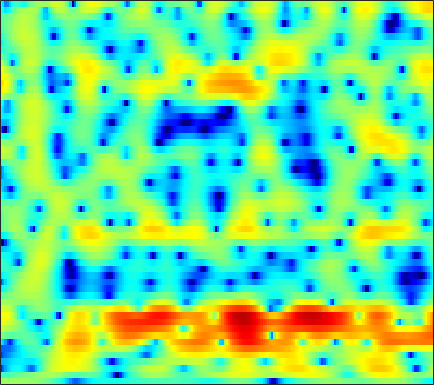

The data file committed next to this chart (first rows):
1.2041, 1.185, 1.1766, 1.1741, 1.1744, 1.1792, 1.1844, 1.1853, 1.1804, 1.1679, 1.1442, 1.1129, 1.0587, 0.98332, 0.90394, 0.77298, 0.61457, 0.47399, 0.25057, -0.016548, -0.33036, -0.60281, -1.0228, -1.5233
-3.097, -3.161, -3.06, -2.803, -2.555, -2.202, -1.856, -1.618, -1.334, -1.075, -0.8423, -0.6727, -0.4416, -0.1912, 0.009312, 0.2937, 0.596, 0.8216, 1.11, 1.368, 1.579, 1.692, 1.774, 1.767
-16.4, -13.32, -10.29, -8.245, -7.156, -6.144, -5.566, -5.375, -5.437, -5.88, -6.752, -7.738, -9.583, -11.89, -13.13, -11.91, -8.682, -6.361, -3.78, -1.717, -0.05735, 0.9752, 2.114, 3.033
-9.679, -9.489, -9.057, -8.514, -8.071, -7.521, -7.066, -6.817, -6.617, -6.565, -6.65, -6.8, -7.039, -7.193, -7.137, -6.693, -5.777, -4.841, -3.443, -2.025, -0.677, 0.2522, 1.38, 2.377
-15.31, -14.02, -12.57, -11.33, -10.49, -9.477, -8.573, -7.955, -7.238, -6.571, -5.972, -5.563, -5.048, -4.532, -4.128, -3.581, -2.978, -2.49, -1.79, -1.042, -0.252, 0.3558, 1.177, 1.992
-13.39, -13.26, -13.1, -12.84, -12.39, -11.41, -10.11, -9.029, -7.64, -6.399, -5.348, -4.699, -4.011, -3.478, -3.16, -2.85, -2.633, -2.514, -2.361, -2.125, -1.719, -1.263, -0.4318, 0.6066
-6.394, -8.055, -10.9, -14.65, -16.64, -13.94, -10.01, -7.795, -5.582, -3.985, -2.844, -2.258, -1.762, -1.569, -1.607, -1.947, -2.639, -3.446, -5.018, -7.453, -11.37, -14.39, -10.89, -5.503
0.3415, -0.2658, -0.9941, -1.574, -1.856, -2.038, -2.013, -1.92, -1.732, -1.593, -1.547, -1.591, -1.74, -2.047, -2.376, -2.921, -3.552, -4.061, -4.781, -5.515, -5.947, -5.882, -4.998, -3.391
3.191, 2.851, 2.401, 1.973, 1.659, 1.202, 0.7211, 0.3422, -0.1894, -0.8028, -1.532, -2.162, -3.075, -4.139, -5.022, -6.192, -7.205, -7.7, -7.789, -7.219, -6.241, -5.385, -4.128, -2.833
4.445, 4.44, 4.273, 3.913, 3.529, 2.864, 2.061, 1.376, 0.4065, -0.6219, -1.636, -2.439, -3.651, -5.183, -6.696, -9.57, -14.56, -20.96, -18.45, -11.66, -7.913, -6.12, -4.534, -3.54
4.794, 5.243, 5.379, 4.995, 4.396, 3.173, 1.435, -0.3195, -3.192, -6.049, -6.876, -5.964, -4.391, -3.224, -2.737, -2.486, -2.426, -2.375, -2.183, -1.872, -1.549, -1.475, -1.745, -2.688
3.384, 3.555, 3.516, 3.144, 2.636, 1.611, 0.1667, -1.199, -3.255, -4.965, -5.314, -4.559, -3.096, -1.763, -1.009, -0.2702, 0.2201, 0.448, 0.6019, 0.6239, 0.4421, 0.1618, -0.3515, -0.988
1.305, 1.359, 1.373, 1.324, 1.225, 1.002, 0.7208, 0.4985, 0.2274, 0.05769, 0.04474, 0.1063, 0.2842, 0.5183, 0.6867, 0.8673, 0.9642, 0.9603, 0.8654, 0.6371, 0.305, -0.01966, -0.5438, -1.154
-1.444, -1.188, -0.7906, -0.357, -0.04142, 0.3484, 0.6987, 0.9349, 1.203, 1.432, 1.636, 1.768, 1.917, 2.015, 2.051, 2.034, 1.922, 1.775, 1.475, 1.046, 0.4987, 0.01378, -0.7696, -1.701
-6.888, -5.86, -4.365, -2.977, -2.046, -0.9403, -0.01222, 0.5774, 1.254, 1.8, 2.233, 2.497, 2.759, 2.912, 2.96, 2.92, 2.757, 2.552, 2.16, 1.624, 0.9291, 0.2943, -0.7022, -1.887
-14.74, -10.85, -7.418, -5.003, -3.585, -2.063, -0.8431, -0.07944, 0.7888, 1.521, 2.125, 2.501, 2.897, 3.174, 3.295, 3.335, 3.232, 3.049, 2.66, 2.098, 1.344, 0.6517, -0.4323, -1.724
-6.988, -6.258, -5.163, -4.08, -3.32, -2.397, -1.564, -0.9662, -0.1987, 0.5467, 1.273, 1.779, 2.384, 2.886, 3.172, 3.419, 3.489, 3.413, 3.131, 2.636, 1.923, 1.233, 0.0976, -1.276
-3.794, -3.722, -3.625, -3.584, -3.61, -3.682, -3.691, -3.555, -3.044, -2.153, -0.9784, -0.03933, 1.166, 2.208, 2.847, 3.49, 3.872, 3.99, 3.924, 3.59, 2.998, 2.373, 1.278, -0.1049
-3.329, -3.466, -3.857, -4.564, -5.393, -7.075, -9.812, -12.9, -15.73, -10.58, -5.84, -3.261, -0.6614, 1.242, 2.326, 3.401, 4.11, 4.433, 4.598, 4.469, 4.049, 3.555, 2.651, 1.43
-4.997, -5.056, -5.278, -5.669, -6.096, -6.881, -7.889, -8.513, -8.397, -6.882, -4.626, -2.928, -0.9301, 0.6896, 1.674, 2.701, 3.443, 3.815, 4.082, 4.107, 3.886, 3.568, 2.948, 2.088
-8.473, -8.548, -8.225, -7.541, -6.916, -6.112, -5.323, -4.735, -3.93, -2.996, -2, -1.23, -0.2432, 0.6576, 1.266, 1.96, 2.512, 2.822, 3.099, 3.21, 3.157, 2.998, 2.628, 2.117
-18.78, -23.57, -15.32, -10.21, -7.785, -5.489, -3.834, -2.875, -1.911, -1.162, -0.5706, -0.2095, 0.1928, 0.5755, 0.871, 1.287, 1.725, 2.053, 2.451, 2.739, 2.882, 2.861, 2.663, 2.273
-6.416, -6.515, -5.621, -4.057, -2.842, -1.433, -0.3495, 0.197, 0.6772, 0.7929, 0.5994, 0.2574, -0.3749, -1.019, -1.345, -1.227, -0.4685, 0.3572, 1.49, 2.438, 3.073, 3.338, 3.361, 2.969
-1.411, -0.9412, -0.2222, 0.5103, 1.014, 1.583, 1.929, 2.014, 1.839, 1.276, 0.201, -1.022, -3.49, -7.728, -13.79, -19.4, -8.205, -4.418, -1.299, 0.7187, 2.034, 2.66, 3.069, 3.014
-2.494, -1.403, -0.3016, 0.5026, 0.9379, 1.308, 1.436, 1.392, 1.051, 0.4366, -0.4933, -1.386, -2.809, -4.266, -5.141, -5.494, -4.844, -3.929, -2.561, -1.263, -0.1236, 0.5707, 1.278, 1.733
-1.706, -0.9418, -0.1347, 0.4533, 0.7753, 1.029, 1.108, 1.04, 0.7858, 0.3329, -0.3074, -0.9063, -1.812, -2.797, -3.526, -4.378, -4.91, -5.01, -4.574, -3.561, -2.256, -1.262, -0.06307, 0.9134
-0.1726, -0.001252, 0.2189, 0.4101, 0.5273, 0.6555, 0.7266, 0.7085, 0.6173, 0.3584, -0.09226, -0.5906, -1.513, -2.827, -4.144, -6.624, -10.48, -14.72, -15.29, -9.131, -4.985, -2.81, -0.6507, 0.8694
-1.071, -1.347, -1.688, -1.917, -1.979, -1.86, -1.558, -1.244, -0.8531, -0.5566, -0.4556, -0.5396, -0.9234, -1.62, -2.387, -3.71, -5.16, -5.962, -5.847, -4.316, -2.36, -0.9901, 0.5217, 1.692
-4.396, -5.393, -6.995, -8.679, -9.519, -9.163, -7.375, -5.776, -3.926, -2.466, -1.399, -0.8291, -0.3414, -0.102, -0.05021, -0.06024, -0.08001, -0.03494, 0.1668, 0.5477, 1.038, 1.44, 1.936, 2.355
-7.106, -8.35, -10.71, -14.39, -18.07, -16.98, -11.39, -8.305, -5.293, -3.111, -1.5, -0.5753, 0.3792, 1.06, 1.438, 1.805, 2.05, 2.183, 2.318, 2.398, 2.43, 2.415, 2.336, 2.175
-8.203, -8.322, -8.373, -8.253, -7.913, -7.011, -5.654, -4.468, -2.908, -1.448, -0.1952, 0.6045, 1.488, 2.169, 2.563, 2.932, 3.15, 3.219, 3.187, 3.02, 2.721, 2.398, 1.842, 1.123
-11.89, -10.17, -8.099, -6.388, -5.28, -3.95, -2.726, -1.865, -0.7628, 0.2327, 1.133, 1.729, 2.405, 2.945, 3.248, 3.517, 3.621, 3.584, 3.368, 2.97, 2.368, 1.785, 0.8022, -0.4209
-12.22, -9.377, -6.589, -4.56, -3.384, -2.171, -1.167, -0.5638, 0.2014, 0.8808, 1.528, 1.987, 2.55, 3.035, 3.309, 3.543, 3.584, 3.476, 3.14, 2.568, 1.748, 0.9913, -0.2458, -1.68
-2.987, -2.463, -1.719, -1.066, -0.6902, -0.3593, -0.2072, -0.1739, -0.1582, -0.001046, 0.4016, 0.8763, 1.656, 2.426, 2.912, 3.352, 3.508, 3.42, 3.026, 2.303, 1.267, 0.2904, -1.234, -2.959
2.303, 2.282, 2.214, 1.997, 1.688, 1.033, -0.1021, -1.262, -3.448, -5.725, -5.699, -3.769, -0.9138, 1.248, 2.413, 3.4, 3.826, 3.809, 3.352, 2.416, 1.01, -0.3804, -2.653, -5.544
3.378, 3.22, 2.946, 2.562, 2.151, 1.326, 0.08131, -1.251, -3.659, -6.462, -6.55, -4.258, -1.097, 1.193, 2.373, 3.324, 3.676, 3.576, 2.98, 1.86, 0.2085, -1.393, -4.072, -7.465
0.7235, 0.5824, 0.4548, 0.43, 0.4452, 0.4343, 0.3997, 0.3207, 0.2545, 0.355, 0.741, 1.226, 1.98, 2.719, 3.139, 3.446, 3.392, 3.092, 2.325, 1.123, -0.5541, -2.155, -4.724, -7.833
-4.745, -5.279, -5.305, -4.472, -3.507, -2.093, -0.8304, 0.006352, 0.9427, 1.752, 2.454, 2.918, 3.438, 3.813, 3.968, 3.988, 3.741, 3.367, 2.59, 1.47, -0.03174, -1.404, -3.661, -6.426
-12.72, -18.44, -26.69, -13.11, -8.957, -5.371, -2.901, -1.443, 0.108, 1.321, 2.28, 2.851, 3.441, 3.819, 3.97, 3.973, 3.758, 3.441, 2.825, 1.969, 0.9005, -0.0291, -1.428, -2.914
-8.803, -9.421, -9.434, -8.339, -7.034, -5.116, -3.281, -2.079, -0.6124, 0.625, 1.641, 2.259, 2.895, 3.316, 3.5, 3.569, 3.443, 3.215, 2.755, 2.122, 1.353, 0.6835, -0.2673, -1.243
-5.92, -6.416, -6.69, -6.391, -5.798, -4.639, -3.241, -2.183, -0.8155, 0.4025, 1.425, 2.064, 2.722, 3.179, 3.383, 3.494, 3.408, 3.232, 2.834, 2.286, 1.593, 0.9869, 0.1069, -0.8631
-5.438, -7.314, -9.81, -10.46, -9.075, -6.449, -4.015, -2.44, -0.7472, 0.6226, 1.711, 2.362, 3.039, 3.507, 3.715, 3.805, 3.693, 3.489, 3.058, 2.462, 1.712, 1.075, 0.1061, -1.007
-2.672, -5.245, -9.516, -11.25, -8.939, -5.51, -3.004, -1.609, -0.1422, 1.018, 1.958, 2.548, 3.178, 3.609, 3.798, 3.838, 3.653, 3.341, 2.755, 1.961, 1.019, 0.2418, -0.8498, -1.926
3.394, 2.307, 1.015, 0.1034, -0.2987, -0.5287, -0.5977, -0.5427, -0.364, 0.02699, 0.6845, 1.278, 2.045, 2.626, 2.889, 2.969, 2.69, 2.24, 1.304, 0.02938, -1.54, -2.817, -4.478, -5.691
7.103, 6.27, 5.063, 3.736, 2.655, 0.9895, -1.059, -2.927, -5.672, -6.78, -4.713, -2.709, -0.5575, 0.8466, 1.438, 1.694, 1.348, 0.7558, -0.5837, -2.566, -5.328, -8.166, -13.59, -21.04
7.857, 7.051, 5.826, 4.404, 3.18, 1.241, -1.196, -3.433, -7.037, -8.827, -6.167, -3.818, -1.575, -0.1751, 0.3687, 0.5028, 0.04739, -0.6941, -2.122, -4.099, -6.547, -8.692, -11.38, -13.14
6.858, 6.062, 4.896, 3.643, 2.684, 1.484, 0.4044, -0.3078, -0.9045, -1.036, -0.7278, -0.3203, 0.2476, 0.608, 0.6638, 0.3802, -0.3432, -1.24, -2.858, -4.969, -7.532, -9.528, -11.74, -12.68
5.464, 4.502, 3.022, 1.462, 0.3795, -0.6528, -0.9356, -0.7287, -0.0812, 0.696, 1.412, 1.853, 2.287, 2.441, 2.356, 1.934, 1.088, 0.1758, -1.542, -3.929, -7.296, -11, -19.36, -20.16
2.735, 1.533, -0.6599, -3.832, -7.447, -14.54, -10.69, -6.182, -2.459, -0.101, 1.478, 2.312, 3.023, 3.361, 3.391, 3.13, 2.529, 1.893, 0.7742, -0.6167, -2.17, -3.296, -4.407, -4.724
-0.9995, -1.628, -2.729, -4.191, -5.363, -6.293, -5.541, -4.156, -2.118, -0.3834, 0.9546, 1.698, 2.373, 2.731, 2.805, 2.673, 2.319, 1.919, 1.256, 0.4944, -0.2689, -0.7678, -1.295, -1.547
-4.408, -3.821, -3.207, -2.761, -2.435, -1.95, -1.309, -0.7122, 0.1305, 0.9536, 1.657, 2.063, 2.444, 2.61, 2.596, 2.41, 2.044, 1.656, 1.026, 0.3138, -0.4221, -0.9591, -1.575, -2
-6.865, -5.025, -3.233, -1.868, -1.043, -0.1093, 0.6873, 1.223, 1.85, 2.373, 2.768, 2.973, 3.103, 3.061, 2.913, 2.554, 2.001, 1.469, 0.596, -0.4529, -1.672, -2.677, -4.036, -5.237
-5.019, -3.679, -2.131, -0.8255, -0.004242, 0.9389, 1.724, 2.205, 2.739, 3.13, 3.377, 3.467, 3.437, 3.239, 2.972, 2.443, 1.715, 1.026, -0.1036, -1.525, -3.342, -5.057, -8.123, -12.85
-2.84, -2.076, -1.073, -0.158, 0.4817, 1.242, 1.897, 2.314, 2.76, 3.071, 3.237, 3.254, 3.137, 2.842, 2.497, 1.875, 1.063, 0.329, -0.8157, -2.145, -3.655, -4.923, -6.758, -8.589
-1.904, -1.41, -0.7662, -0.1239, 0.3635, 0.9935, 1.572, 1.972, 2.398, 2.704, 2.864, 2.876, 2.744, 2.414, 2.031, 1.335, 0.4133, -0.4015, -1.613, -2.856, -3.932, -4.525, -4.974, -5.031
-1.579, -1.597, -1.502, -1.11, -0.6561, 0.09514, 0.867, 1.38, 1.953, 2.369, 2.626, 2.726, 2.696, 2.47, 2.137, 1.415, 0.3123, -0.8399, -2.858, -5.427, -7.907, -8.439, -6.878, -4.639
-2.97, -4.817, -6.871, -6.46, -4.811, -2.595, -0.9446, -0.1117, 0.6388, 1.083, 1.386, 1.598, 1.884, 2.122, 2.187, 1.986, 1.33, 0.426, -1.504, -4.542, -8.616, -9.424, -5.621, -2.089
-4.136, -7.159, -11.56, -10.73, -8.039, -5.362, -3.939, -3.487, -3.618, -4.363, -5.168, -5.184, -3.883, -1.985, -0.7085, 0.5665, 1.279, 1.516, 1.488, 1.261, 1.116, 1.241, 1.751, 2.473
